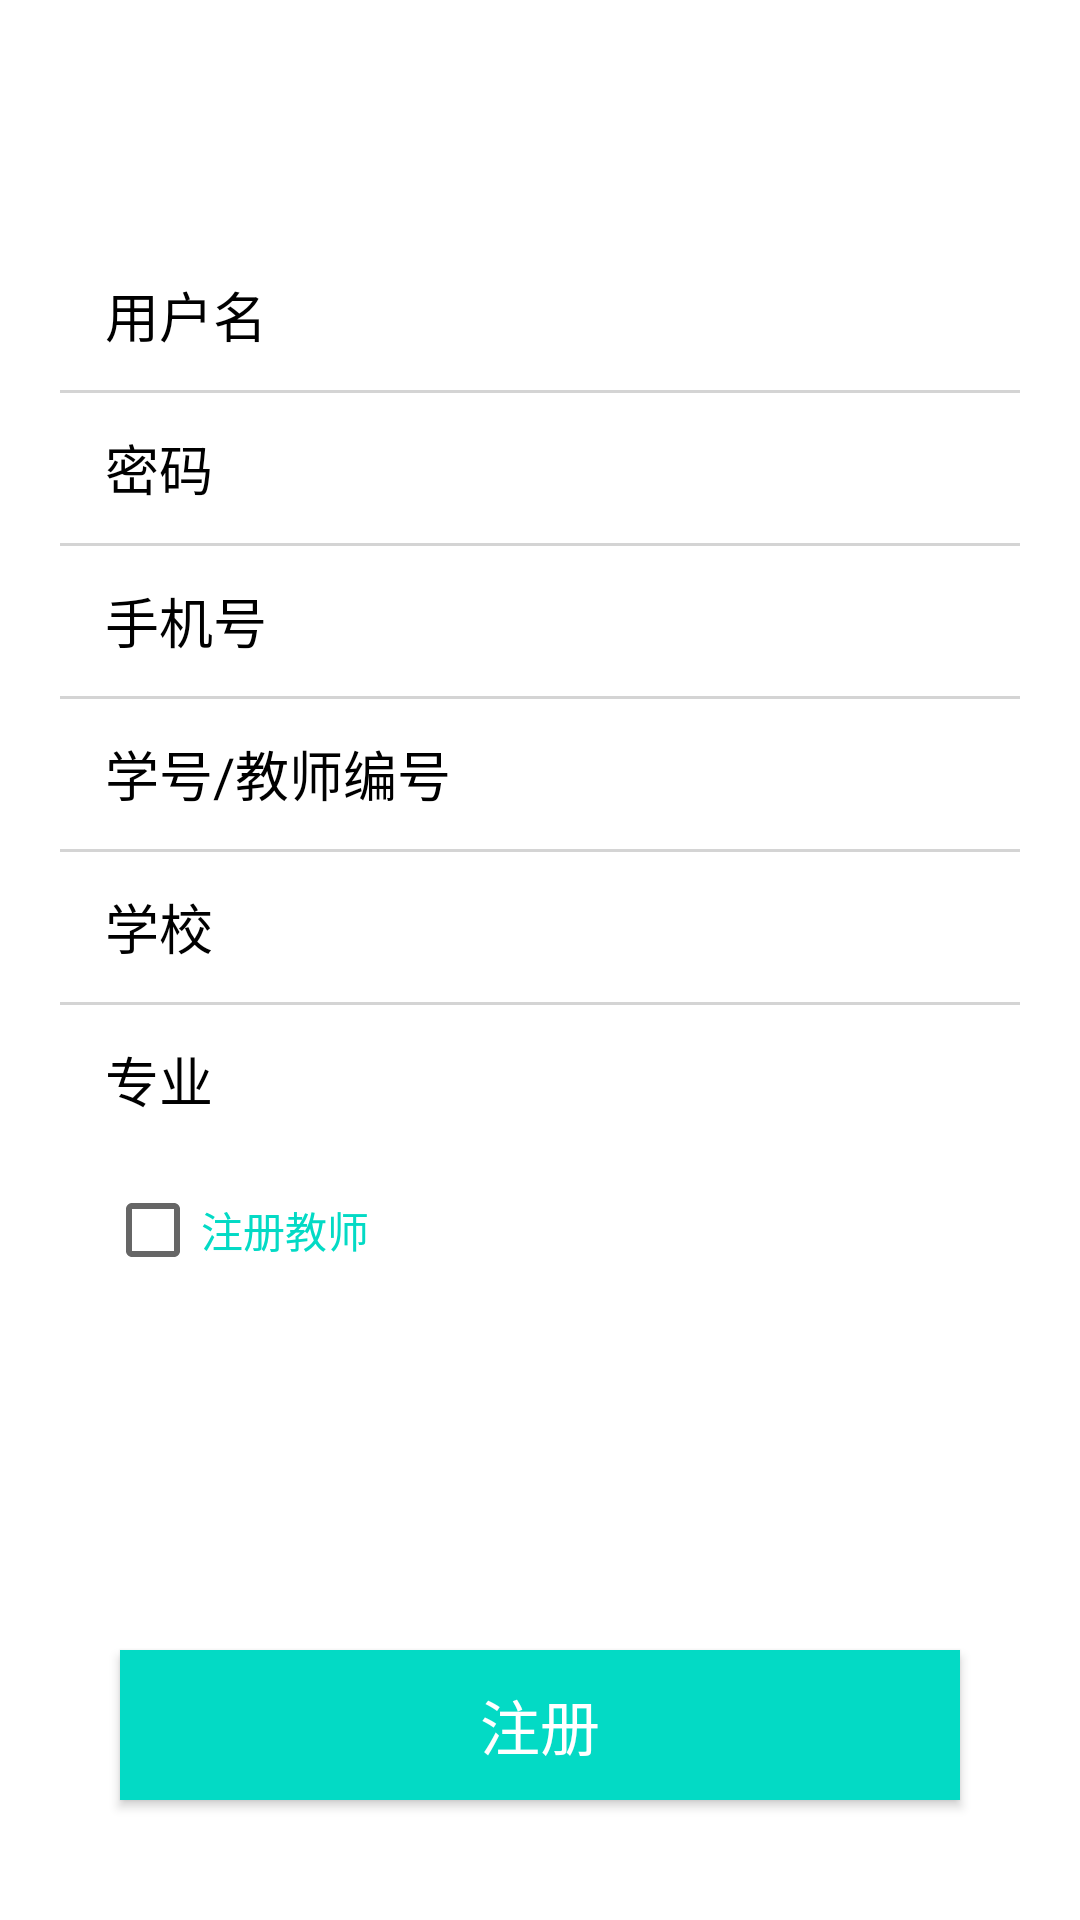

Android layout source for this screen:
<!-- AndroidManifest.xml: application theme AppTheme -->
<!-- res/layout/activity_register.xml -->
<?xml version="1.0" encoding="utf-8"?>
<RelativeLayout xmlns:android="http://schemas.android.com/apk/res/android"
    xmlns:app="http://schemas.android.com/apk/res-auto"
    xmlns:tools="http://schemas.android.com/tools"
    android:layout_width="match_parent"
    android:layout_height="match_parent"
    android:paddingLeft="20dp"
    android:paddingRight="20dp"

    tools:context=".impl.RegisterActivity">

    <include
        android:id="@+id/main_title"
        layout="@layout/title_layout" />

    <ImageView
        android:id="@+id/back_register_image"
        android:padding="5dp"
        android:layout_width="40dp"
        android:layout_height="40dp"
        android:layout_alignParentTop="true"
        android:layout_alignStart="@+id/username_register"
        android:layout_marginTop="5dp"
         />
    <TextView
        android:textStyle="bold"
        android:textSize="20sp"
        android:textColor="@color/colorWhite"
        android:layout_centerHorizontal="true"
        android:layout_marginTop="10dp"
        android:layout_alignParentTop="true"
        android:text="注册界面"
        android:layout_width="wrap_content"
        android:layout_height="40dp" />


    <EditText
        android:id="@+id/st_number"
        android:layout_width="match_parent"
        android:layout_height="50dp"
        android:layout_alignParentStart="true"
        android:layout_below="@+id/hint3"
        android:background="@color/colorWhite"
        android:hint="学号/教师编号"
        android:paddingLeft="15dp"
        android:paddingRight="15dp" />

    <EditText
        android:id="@+id/username_register"
        android:paddingLeft="15dp"
        android:paddingRight="15dp"
        android:hint="用户名"
        android:background="@color/colorWhite"
        android:layout_width="match_parent"
        android:layout_height="50dp"
        android:layout_marginTop="80dp"
        android:layout_alignParentTop="true" />
    <TextView
        android:background="@color/colorSpiltWhite"
        android:id="@+id/hint1"
        android:layout_below="@+id/username_register"
        android:layout_width="match_parent"
        android:layout_height="1dp"/>

    <EditText
        android:id="@+id/password_register"
        android:inputType="textPassword"
        android:paddingLeft="15dp"
        android:paddingRight="15dp"
        android:hint="密码"
        android:background="@color/colorWhite"
        android:layout_width="match_parent"
        android:layout_height="50dp"
        android:layout_below="@+id/hint1"
        />
    <TextView
        android:id="@+id/hint2"
        android:background="@color/colorSpiltWhite"
        android:layout_below="@+id/password_register"
        android:layout_width="match_parent"
        android:layout_height="1dp"/>


    <EditText
        android:id="@+id/phone_register"
        android:layout_width="match_parent"
        android:layout_height="50dp"
        android:layout_alignParentStart="true"
        android:layout_below="@+id/hint2"
        android:background="@color/colorWhite"
        android:hint="手机号"
        android:inputType="phone"
        android:paddingLeft="15dp"
        android:paddingRight="15dp" />
    <TextView
        android:id="@+id/hint3"
        android:background="@color/colorSpiltWhite"
        android:layout_below="@+id/phone_register"
        android:layout_width="match_parent"
        android:layout_height="1dp"/>



    <TextView
        android:id="@+id/hint4"
        android:background="@color/colorSpiltWhite"
        android:layout_below="@+id/st_number"
        android:layout_width="match_parent"
        android:layout_height="1dp"/>


    <EditText
        android:id="@+id/school_register"
        android:paddingLeft="15dp"
        android:paddingRight="15dp"
        android:hint="学校"
        android:background="@color/colorWhite"
        android:layout_width="match_parent"
        android:layout_height="50dp"
        android:layout_below="@+id/hint4" />
    <TextView
        android:id="@+id/hint5"
        android:background="@color/colorSpiltWhite"
        android:layout_below="@+id/school_register"
        android:layout_width="match_parent"
        android:layout_height="1dp"/>


    <EditText
        android:id="@+id/major_register"
        android:layout_width="match_parent"
        android:layout_height="50dp"
        android:layout_alignParentStart="true"
        android:layout_below="@+id/hint5"
        android:background="#FFFF"
        android:hint="专业"
        android:paddingLeft="15dp"
        android:paddingRight="15dp" />
    <CheckBox
        android:id="@+id/cb_SorT"
        android:layout_width="100dp"
        android:layout_height="50dp"
        android:layout_below="@+id/major_register"
        android:textColor="@color/colorAccent"
        android:layout_marginStart="15dp"
        android:text="注册教师"
        android:layout_marginBottom="15dp"
        />
    <Button
        android:textSize="20sp"
        android:textColor="@color/colorWhite"
        android:id="@+id/register_btn"
        android:layout_marginLeft="20dp"
        android:layout_marginRight="20dp"
        android:background="@color/colorAccent"
        android:layout_width="match_parent"
        android:layout_height="50dp"
        android:text="注册"
        android:layout_marginTop="100dp"
        android:layout_below="@+id/cb_SorT" />

</RelativeLayout>
<!-- res/layout/title_layout.xml (included above) -->
<?xml version="1.0" encoding="utf-8"?>
<RelativeLayout xmlns:android="http://schemas.android.com/apk/res/android"
    android:layout_width="match_parent"
    android:layout_height="50dip"
    android:gravity="center_vertical"
    android:padding="10dip" >

    <ImageView
        android:id="@+id/fanhui"
        android:layout_width="wrap_content"
        android:layout_height="wrap_content"
        android:src="@drawable/ic_baseline_arrow_back_ios_24" />

    <TextView 
        android:layout_width="wrap_content"
        android:layout_height="wrap_content"
        android:textColor="#ffffff"
        android:layout_alignParentRight="true"
        android:layout_centerVertical="true"
        android:textSize="20sp"
        android:text="Sign up"
        
        />
    
    
</RelativeLayout>
<!-- resources referenced by this layout -->
<resources>
  <color name="colorAccent">#03DAC5</color>
  <color name="colorSpiltWhite">#d4d4d4</color>
  <color name="colorWhite">#ffff</color>
  <style name="AppTheme" parent="Theme.MaterialComponents.Light.DarkActionBar">
          
          <item name="colorPrimary">@color/emerald</item>
          <item name="colorPrimaryDark">@color/colorPrimaryDark</item>
          <item name="colorAccent">@color/colorAccent</item>
          <item name="android:textColorHint">@color/black</item>
  
          
          <item name="colorSecondary">@color/teal_200</item>
          <item name="colorSecondaryVariant">@color/teal_700</item>
          <item name="colorOnSecondary">@color/black</item>
  
      </style>
  <color name="emerald">#2ecc71</color>
  <color name="colorPrimaryDark">#3700B3</color>
  <color name="black">#FF000000</color>
  <color name="teal_200">#FF03DAC5</color>
  <color name="teal_700">#FF018786</color>
</resources>
